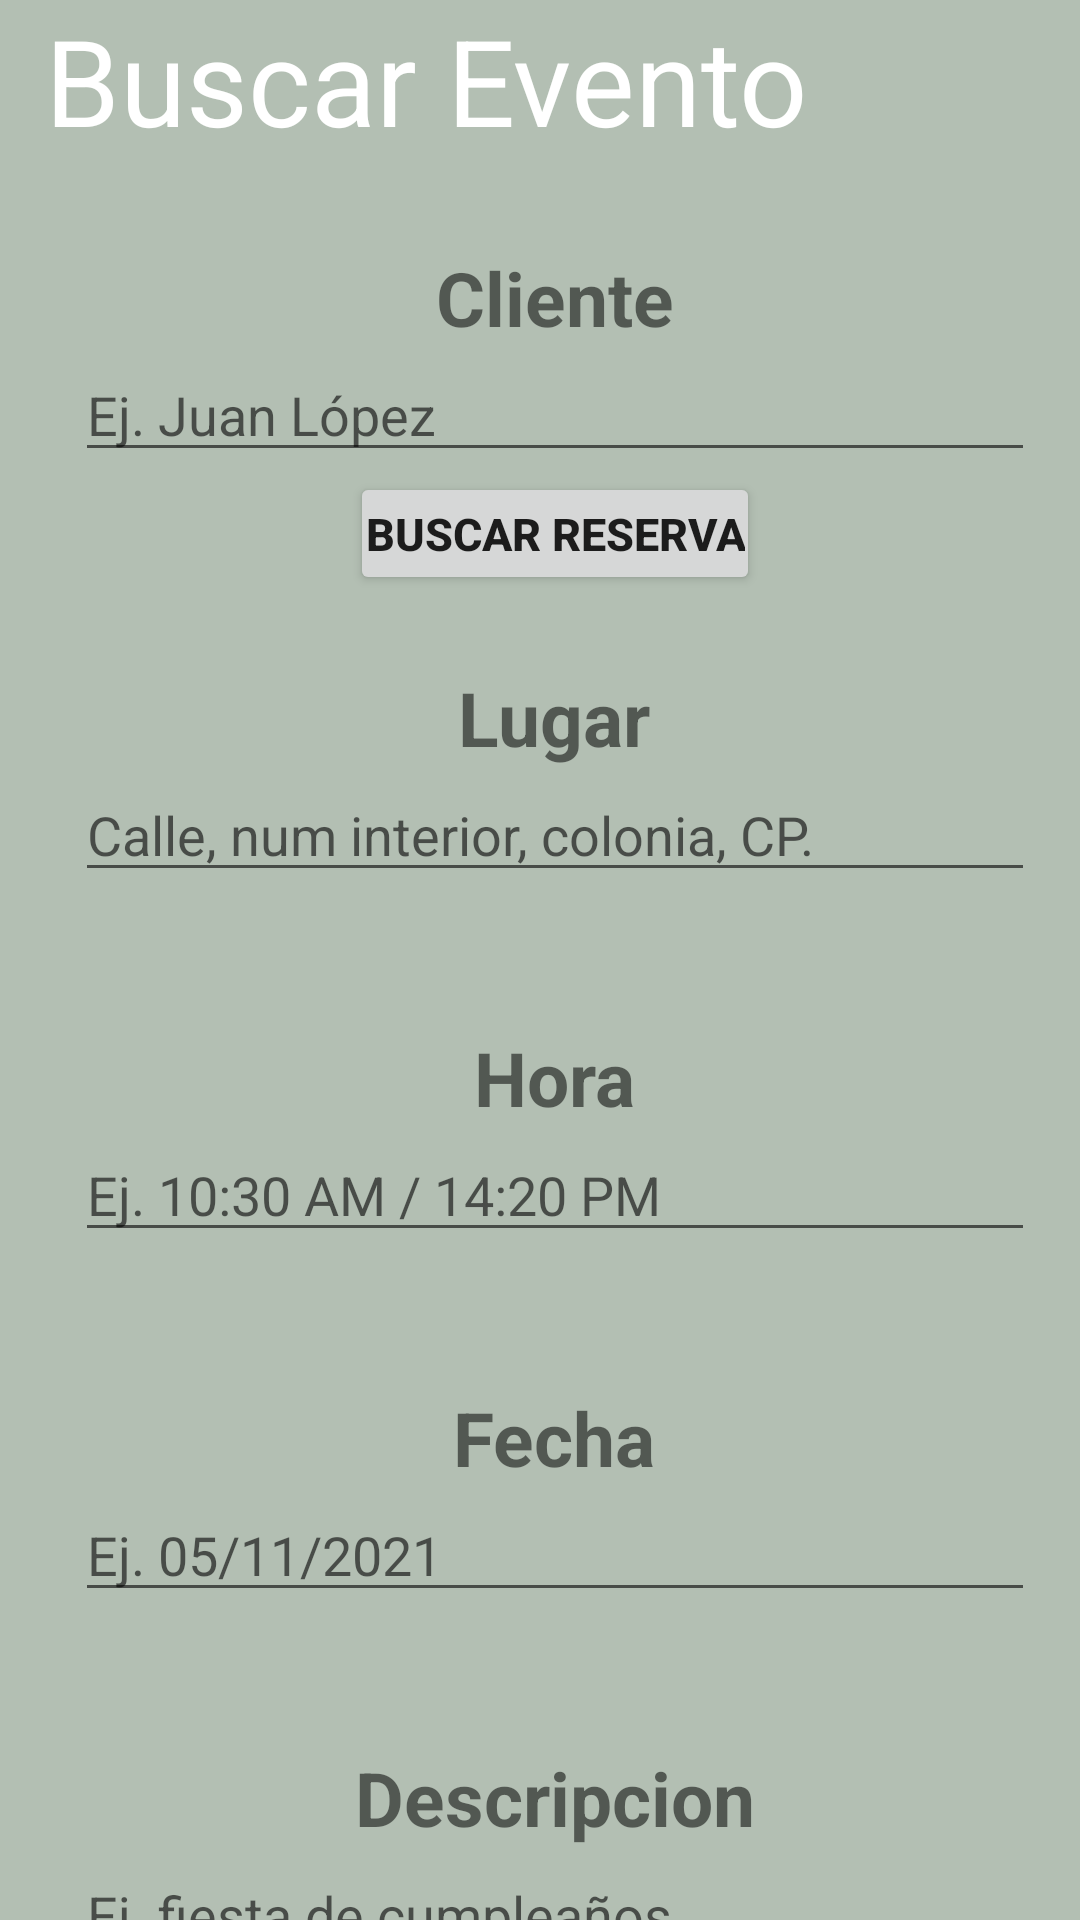

This screen was rendered from an Android layout file. Write that file and the resources it references.
<!-- AndroidManifest.xml: application theme Theme.Design.Light.NoActionBar -->
<!-- res/layout/activity_main2.xml -->
<?xml version="1.0" encoding="utf-8"?>
<LinearLayout xmlns:android="http://schemas.android.com/apk/res/android"
    xmlns:app="http://schemas.android.com/apk/res-auto"
    xmlns:tools="http://schemas.android.com/tools"
    android:layout_width="match_parent"
    android:layout_height="match_parent"
    android:background="#B3BFB3"
    android:orientation="horizontal"

    tools:context=".MainActivity">




    <LinearLayout
        android:layout_width="match_parent"
        android:layout_height="match_parent"
        android:orientation="vertical"
        android:layout_weight="1">



        <TextView
            android:layout_width="wrap_content"
            android:layout_height="wrap_content"
            android:layout_gravity="top"
            android:paddingLeft="15dp"
            android:text="Buscar Evento"
            android:textColor="@color/white"
            android:textSize="40sp"
            android:layout_weight="0"

            />


        <GridLayout
            android:layout_width="wrap_content"
            android:layout_height="632dp"
            android:layout_gravity="center"
            android:background="#B3BFB3"
            android:columnCount="2"
            android:padding="15dp"
            android:rowCount="6">

            <LinearLayout
                android:layout_width="320dp"
                android:layout_height="120dp"
                android:layout_columnSpan="2"
                android:layout_margin="10dp"
                android:background="@drawable/redondo"
                android:orientation="vertical">

                <TextView
                    android:layout_width="wrap_content"
                    android:layout_height="wrap_content"
                    android:layout_gravity="center"
                    android:layout_marginTop="4dp"
                    android:text="Cliente"
                    android:textSize="25sp"
                    android:textStyle="bold"

                    />

                <EditText
                    android:id="@+id/cliente2"
                    android:layout_width="match_parent"
                    android:layout_height="wrap_content"
                    android:hint="Ej. Juan López" />

                <Button
                    android:id="@+id/buscar"
                    android:layout_width="wrap_content"
                    android:layout_height="wrap_content"
                    android:layout_gravity="center"
                    android:padding="5dp"
                    android:text="Buscar reserva"
                    android:textSize="15sp"
                    android:textStyle="bold" />

            </LinearLayout>


            <LinearLayout
                android:layout_width="320dp"
                android:layout_height="100dp"
                android:layout_columnSpan="2"
                android:layout_margin="10dp"
                android:background="@drawable/redondo"
                android:orientation="vertical">

                <TextView
                    android:layout_width="wrap_content"
                    android:layout_height="wrap_content"
                    android:layout_gravity="center"
                    android:layout_marginTop="4dp"
                    android:text="Lugar"
                    android:textSize="25sp"
                    android:textStyle="bold"

                    />

                <EditText
                    android:id="@+id/lugar"
                    android:layout_width="match_parent"
                    android:layout_height="wrap_content"
                    android:hint="Calle, num interior, colonia, CP." />

            </LinearLayout>

            <LinearLayout
                android:layout_width="320dp"
                android:layout_height="100dp"
                android:layout_columnSpan="2"
                android:layout_margin="10dp"
                android:background="@drawable/redondo"
                android:orientation="vertical">

                <TextView
                    android:layout_width="wrap_content"
                    android:layout_height="wrap_content"
                    android:layout_gravity="center"
                    android:layout_marginTop="4dp"
                    android:text="Hora"
                    android:textSize="25sp"
                    android:textStyle="bold"

                    />

                <EditText
                    android:id="@+id/hora"
                    android:layout_width="match_parent"
                    android:layout_height="wrap_content"
                    android:hint="Ej. 10:30 AM / 14:20 PM" />

            </LinearLayout>

            <LinearLayout
                android:layout_width="320dp"
                android:layout_height="100dp"
                android:layout_columnSpan="2"
                android:layout_margin="10dp"
                android:background="@drawable/redondo"
                android:orientation="vertical">

                <TextView
                    android:layout_width="wrap_content"
                    android:layout_height="wrap_content"
                    android:layout_gravity="center"
                    android:layout_marginTop="4dp"
                    android:text="Fecha"
                    android:textSize="25sp"
                    android:textStyle="bold"

                    />

                <EditText
                    android:id="@+id/fecha"
                    android:layout_width="match_parent"
                    android:layout_height="wrap_content"
                    android:hint="Ej. 05/11/2021" />

            </LinearLayout>

            <LinearLayout
                android:layout_width="320dp"
                android:layout_height="100dp"
                android:layout_columnSpan="2"
                android:layout_margin="10dp"
                android:background="@drawable/redondo"
                android:orientation="vertical">

                <TextView
                    android:layout_width="wrap_content"
                    android:layout_height="wrap_content"
                    android:layout_gravity="center"
                    android:layout_marginTop="4dp"
                    android:text="Descripcion"
                    android:textSize="25sp"
                    android:textStyle="bold"

                    />

                <EditText
                    android:id="@+id/descripcion"
                    android:layout_width="match_parent"
                    android:layout_height="wrap_content"
                    android:hint="Ej. fiesta de cumpleaños" />


            </LinearLayout>


        </GridLayout>

        <LinearLayout
            android:layout_width="match_parent"
            android:layout_height="wrap_content"
            android:orientation="horizontal"
            android:gravity="center">

        <Button
            android:layout_width="wrap_content"
            android:layout_height="wrap_content"
            android:layout_gravity="center"
            android:text="Borrar reserva"
            android:textStyle="bold"
            android:textSize="15sp"
            android:id="@+id/borrar"
            android:padding="5dp"
            />

        <Button
            android:layout_width="wrap_content"
            android:layout_height="wrap_content"
            android:layout_gravity="center"
            android:text="Editar reserva"
            android:textStyle="bold"
            android:textSize="15sp"
            android:id="@+id/editar"
            android:padding="5dp"
            />

    </LinearLayout>



    </LinearLayout>




</LinearLayout>
<!-- resources referenced by this layout -->
<resources>

  <!-- not gathered from this repository: default colours our renderer supplied (Android Studio template values) -->
  <color name="white">#FFFFFFFF</color>
</resources>
